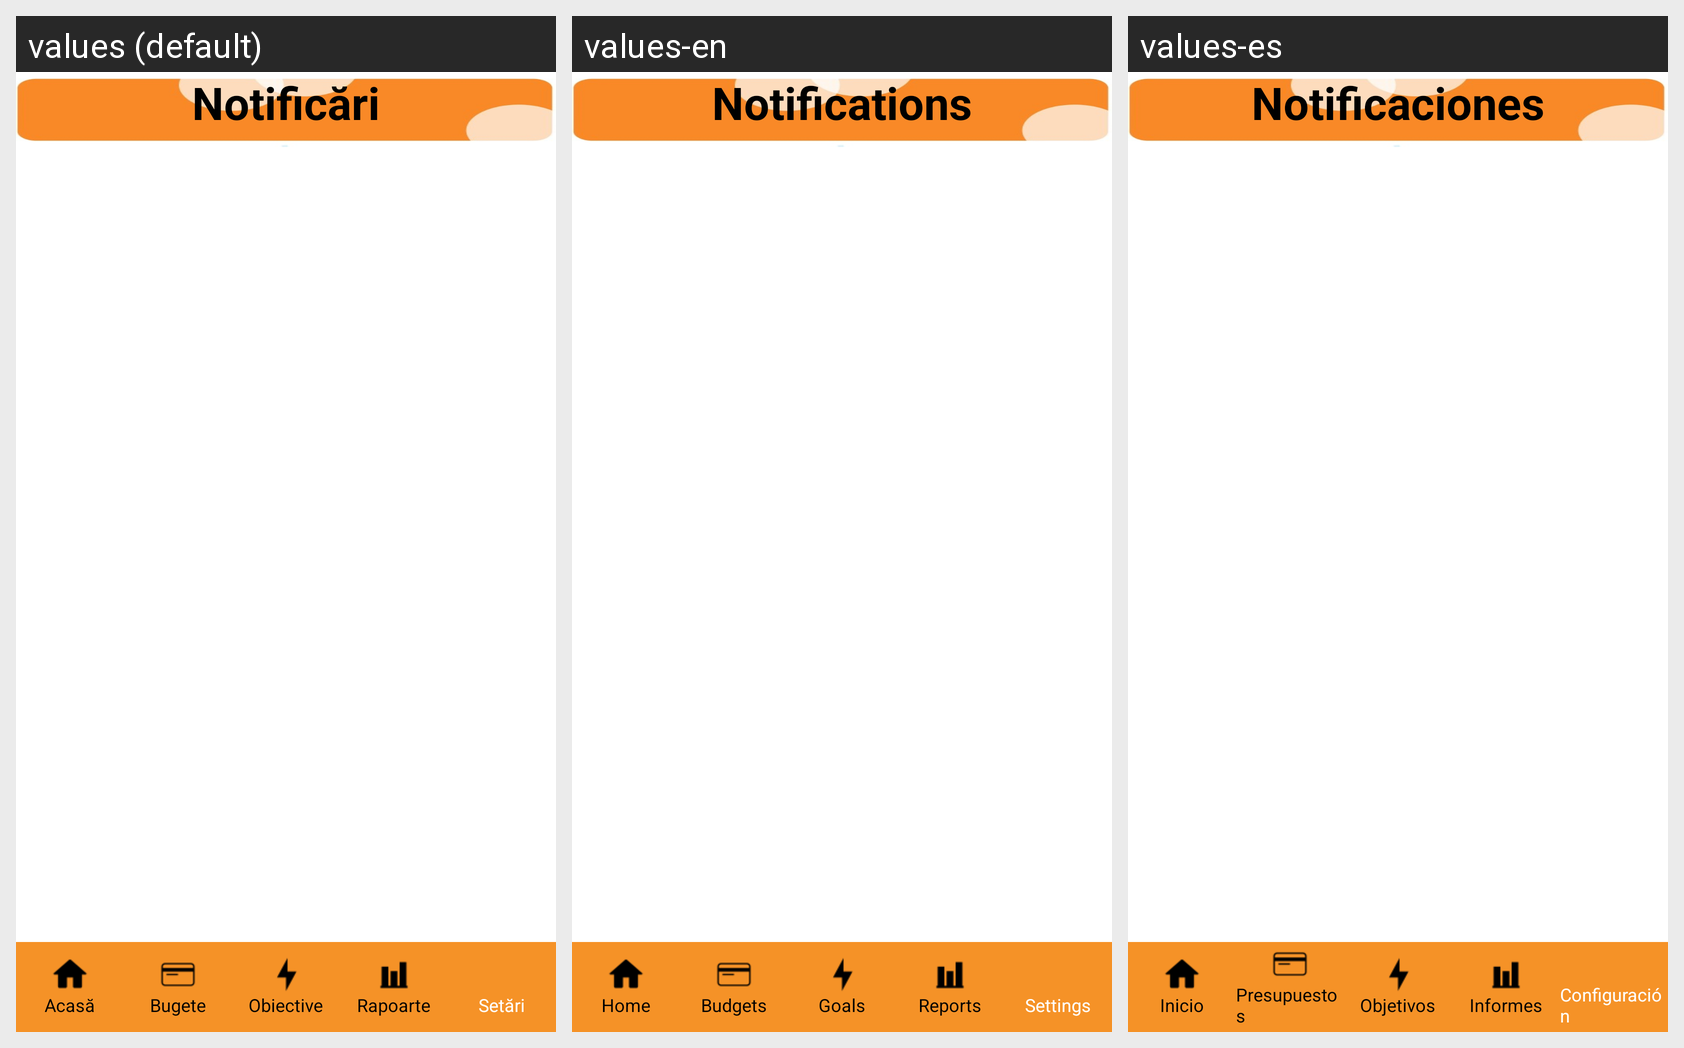

The same Android screen rendered under several of its app's locales, left to right. List the strings drawn on it with the default value and each locale's translation.
Android screen res/layout/notificari_activity.xml rendered under 3 locales, left to right: values (default), values-en, values-es. Device: Nexus 5 (rendered at 1080×1920; each locale shown at half size, 540×960, under a caption strip naming it); theme Theme.ProiectPIU_ManagementFinanciar.
Strings drawn on this screen, with the default value and each locale's value (text and hints the layout hard-codes, and strings that could not be matched under every locale, appear in the picture but are not listed):

notifications_text
  values: Notificări
  values-en: Notifications
  values-es: Notificaciones

home_text
  values: Acasă
  values-en: Home
  values-es: Inicio

budget_text
  values: Bugete
  values-en: Budgets
  values-es: Presupuestos

goals_text
  values: Obiective
  values-en: Goals
  values-es: Objetivos

reports_text
  values: Rapoarte
  values-en: Reports
  values-es: Informes

settings_text
  values: Setări
  values-en: Settings
  values-es: Configuración
